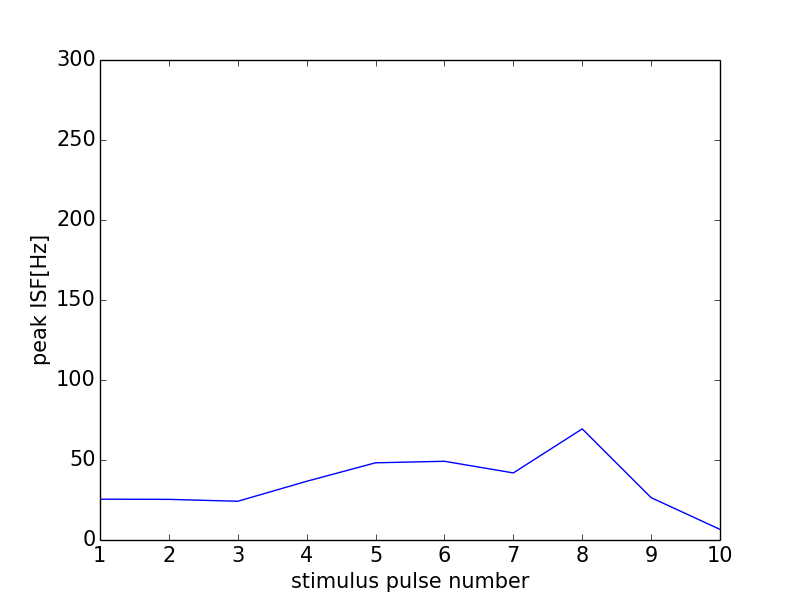

Source data for this figure (header and first rows):
0, 0.0
0, 0
1, 25.51
2, 25.4
3, 24.21
4, 36.7
5, 48.25
6, 49.2
7, 41.93
8, 69.44
9, 26.47
10, 6.626
11, 0
